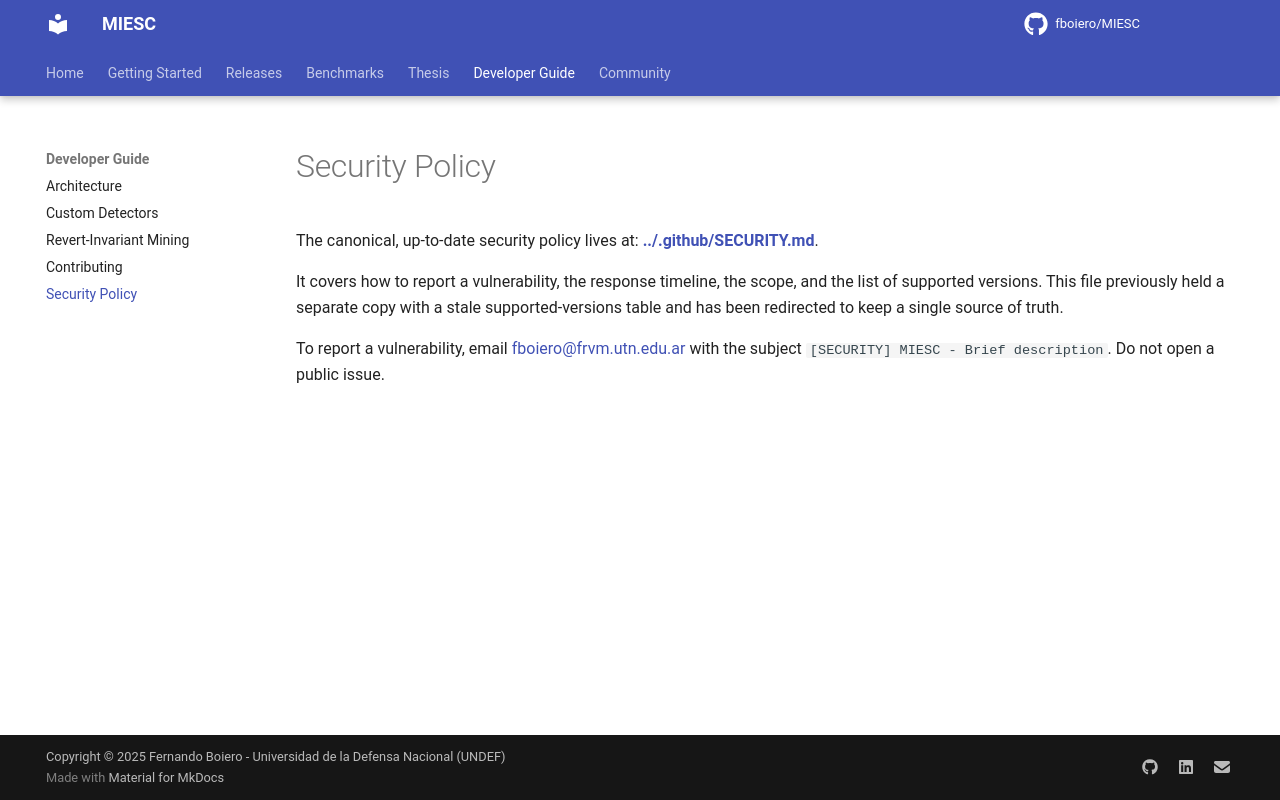

repository: fboiero/MIESC · page: SECURITY/index.html · generator: jekyll

# Security Policy

The canonical, up-to-date security policy lives at:
**[../.github/SECURITY.md](../.github/SECURITY.md)**.

It covers how to report a vulnerability, the response timeline, the scope, and
the list of supported versions. This file previously held a separate copy with a
stale supported-versions table and has been redirected to keep a single source
of truth.

To report a vulnerability, email <fboiero@frvm.utn.edu.ar> with the subject
`[SECURITY] MIESC - Brief description`. Do not open a public issue.
